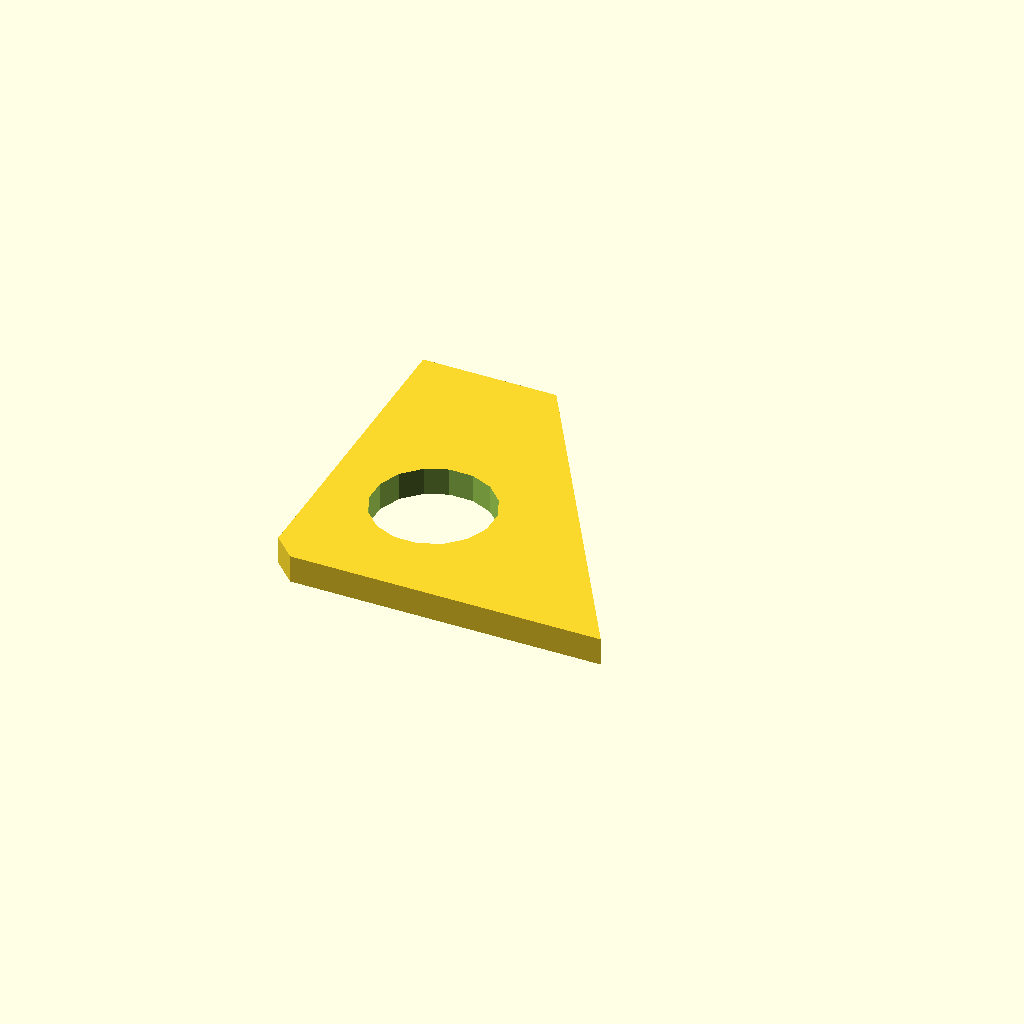
Cell 1 — every parameter at its default value.
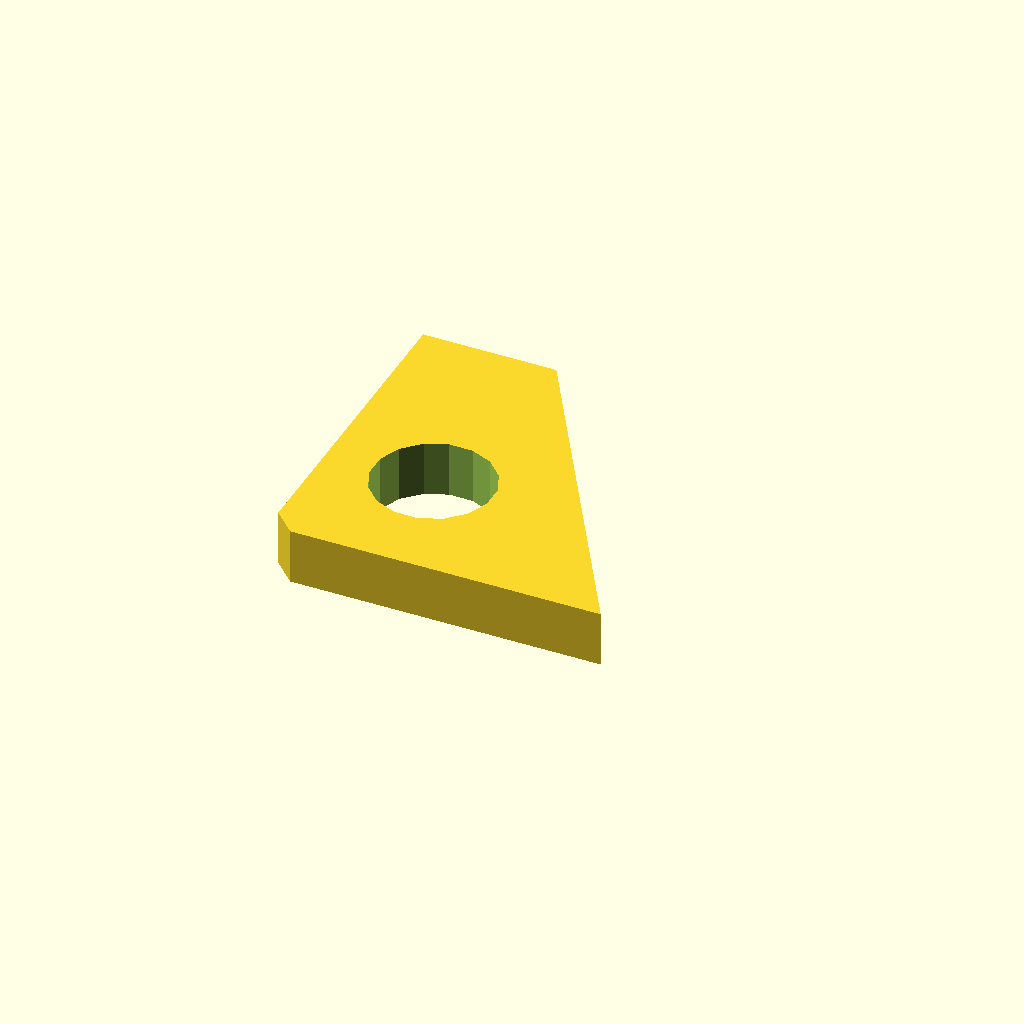
Cell 2 — plate_t set to 10, the other parameters unchanged.
All cells are drawn from one camera (rotation 55°, 0°, 25°, orthographic, colour scheme Cornfield), so only the parameter changes between them.
The OpenSCAD source (optional_data/data/sketch4/bracketplates/part_0142.scad):
$fn = 32;

// ----------------------------------------------------------------------
// Bracket plate: gusset 60 x 60
// ----------------------------------------------------------------------

// --- parameters (mm) ---
hole_r = 3.5;             // bolt hole radius
plate_t = 5;              // plate thickness, Z (extrusion height)
gus_a = 60;               // base length
gus_b = 60;               // height
top_x = 24;               // top edge X of the angled cut
light_r = 10.8;           // lightening hole radius

light_d = 2 * light_r;

profile = [[4, 0], [30, 0], [60, 0], [24, 60], [0, 60], [0, 4]];  // primary outline, 6 points, counter clockwise
void_1 = [[29.802, 24.861], [28.206, 28.761], [25.239, 31.754], [21.353, 33.383], [17.139, 33.402], [13.239, 31.806], [10.246, 28.839], [8.617, 24.953], [8.598, 20.739], [10.194, 16.839], [13.161, 13.846], [17.047, 12.217], [21.261, 12.198], [25.161, 13.794], [28.154, 16.761], [29.783, 20.647]];  // lightening hole, 16 points

// --- the one profile operation ---
difference() {
  linear_extrude(height = plate_t) polygon(points = profile);
  translate([0, 0, -1])
    linear_extrude(height = plate_t + 2) polygon(points = void_1);
}
Parameter table extracted from the source (name, type, default, range or options):
hole_r: number, default 3.5
plate_t: number, default 5
gus_a: number, default 60
gus_b: number, default 60
top_x: number, default 24
light_r: number, default 10.8
